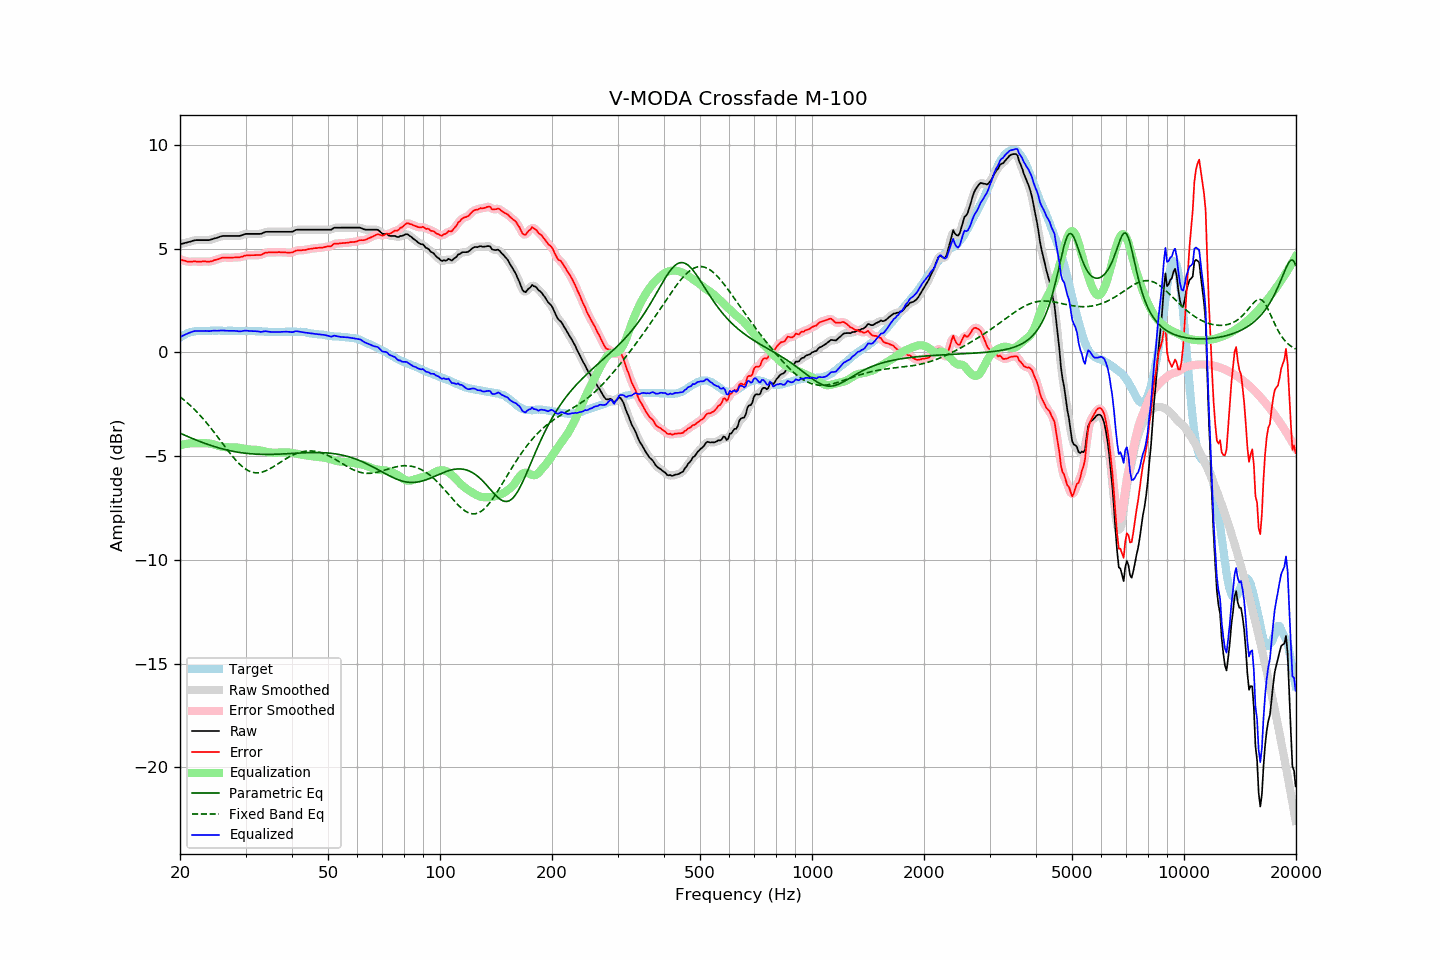

The data file committed next to this chart (first rows):
frequency, raw, error, smoothed, error_smoothed, equalization, parametric_eq, fixed_band_eq, equalized_raw, equalized_smoothed, target
20.00, 5.22, 4.49, 5.22, 4.49, -4.48, -3.89, -2.14, 0.74, 0.74, 0.72
20.20, 5.24, 4.46, 5.24, 4.46, -4.46, -3.92, -2.20, 0.78, 0.78, 0.77
20.40, 5.26, 4.43, 5.26, 4.44, -4.44, -3.96, -2.26, 0.82, 0.82, 0.82
20.61, 5.27, 4.42, 5.28, 4.41, -4.42, -3.99, -2.33, 0.85, 0.85, 0.85
20.81, 5.30, 4.39, 5.30, 4.39, -4.41, -4.03, -2.39, 0.89, 0.89, 0.90
21.02, 5.32, 4.37, 5.31, 4.38, -4.39, -4.06, -2.46, 0.92, 0.92, 0.94
21.23, 5.34, 4.37, 5.34, 4.37, -4.38, -4.09, -2.53, 0.95, 0.95, 0.96
21.44, 5.36, 4.37, 5.36, 4.38, -4.38, -4.13, -2.60, 0.98, 0.98, 0.98
21.66, 5.38, 4.38, 5.38, 4.38, -4.38, -4.16, -2.68, 1.01, 1.01, 1.00
21.87, 5.41, 4.39, 5.40, 4.39, -4.38, -4.19, -2.75, 1.03, 1.03, 1.01
22.09, 5.42, 4.38, 5.41, 4.39, -4.38, -4.22, -2.83, 1.04, 1.04, 1.03
22.31, 5.42, 4.38, 5.42, 4.38, -4.38, -4.25, -2.91, 1.03, 1.04, 1.04
22.54, 5.42, 4.38, 5.42, 4.38, -4.38, -4.28, -2.99, 1.03, 1.03, 1.04
22.76, 5.42, 4.38, 5.42, 4.38, -4.38, -4.31, -3.08, 1.03, 1.03, 1.04
22.99, 5.42, 4.39, 5.42, 4.38, -4.38, -4.34, -3.17, 1.04, 1.04, 1.03
23.22, 5.42, 4.39, 5.42, 4.39, -4.38, -4.37, -3.25, 1.04, 1.04, 1.03
23.45, 5.42, 4.39, 5.41, 4.38, -4.38, -4.40, -3.35, 1.04, 1.04, 1.03
23.69, 5.42, 4.38, 5.41, 4.38, -4.38, -4.43, -3.44, 1.03, 1.03, 1.04
23.92, 5.42, 4.38, 5.42, 4.38, -4.39, -4.45, -3.53, 1.03, 1.03, 1.04
24.16, 5.44, 4.39, 5.44, 4.39, -4.40, -4.48, -3.63, 1.04, 1.03, 1.05
24.40, 5.46, 4.40, 5.46, 4.41, -4.41, -4.51, -3.73, 1.04, 1.04, 1.06
24.65, 5.49, 4.44, 5.48, 4.43, -4.43, -4.53, -3.83, 1.05, 1.05, 1.05
24.89, 5.51, 4.46, 5.50, 4.46, -4.46, -4.55, -3.93, 1.05, 1.05, 1.05
25.14, 5.53, 4.48, 5.53, 4.48, -4.48, -4.58, -4.03, 1.04, 1.05, 1.05
25.39, 5.56, 4.50, 5.56, 4.51, -4.51, -4.60, -4.13, 1.05, 1.05, 1.05
25.65, 5.59, 4.53, 5.58, 4.53, -4.53, -4.62, -4.24, 1.06, 1.05, 1.05
25.91, 5.60, 4.56, 5.60, 4.56, -4.54, -4.64, -4.34, 1.06, 1.06, 1.04
26.16, 5.62, 4.57, 5.61, 4.57, -4.56, -4.66, -4.44, 1.06, 1.06, 1.04
26.43, 5.62, 4.57, 5.62, 4.57, -4.57, -4.68, -4.55, 1.05, 1.05, 1.04
26.69, 5.62, 4.57, 5.62, 4.57, -4.57, -4.70, -4.65, 1.04, 1.05, 1.04
26.96, 5.62, 4.56, 5.62, 4.57, -4.57, -4.72, -4.75, 1.04, 1.04, 1.05
27.23, 5.62, 4.56, 5.62, 4.57, -4.57, -4.74, -4.85, 1.04, 1.04, 1.05
27.50, 5.62, 4.57, 5.62, 4.57, -4.57, -4.75, -4.95, 1.04, 1.04, 1.05
27.77, 5.62, 4.58, 5.62, 4.57, -4.57, -4.77, -5.04, 1.04, 1.04, 1.04
28.05, 5.62, 4.58, 5.62, 4.58, -4.57, -4.78, -5.13, 1.04, 1.04, 1.04
28.33, 5.62, 4.59, 5.61, 4.58, -4.58, -4.80, -5.22, 1.04, 1.03, 1.03
28.62, 5.62, 4.59, 5.61, 4.59, -4.59, -4.81, -5.30, 1.02, 1.02, 1.03
28.90, 5.62, 4.58, 5.62, 4.59, -4.60, -4.82, -5.38, 1.01, 1.02, 1.04
29.19, 5.64, 4.61, 5.64, 4.61, -4.62, -4.83, -5.45, 1.02, 1.02, 1.02
29.48, 5.67, 4.62, 5.67, 4.63, -4.63, -4.85, -5.52, 1.03, 1.03, 1.04
29.78, 5.70, 4.66, 5.69, 4.66, -4.65, -4.86, -5.58, 1.05, 1.05, 1.03
30.08, 5.72, 4.67, 5.71, 4.67, -4.66, -4.86, -5.63, 1.06, 1.05, 1.04
30.38, 5.72, 4.68, 5.72, 4.68, -4.67, -4.87, -5.68, 1.04, 1.04, 1.03
30.68, 5.72, 4.69, 5.72, 4.69, -4.68, -4.88, -5.72, 1.03, 1.04, 1.03
30.99, 5.72, 4.69, 5.72, 4.69, -4.69, -4.89, -5.75, 1.03, 1.03, 1.03
31.30, 5.72, 4.69, 5.72, 4.69, -4.69, -4.89, -5.78, 1.03, 1.03, 1.03
31.61, 5.72, 4.69, 5.72, 4.69, -4.69, -4.90, -5.79, 1.03, 1.03, 1.03
31.93, 5.72, 4.69, 5.72, 4.69, -4.69, -4.90, -5.80, 1.02, 1.02, 1.02
32.24, 5.72, 4.70, 5.71, 4.69, -4.70, -4.91, -5.80, 1.02, 1.02, 1.01
32.57, 5.72, 4.69, 5.71, 4.69, -4.71, -4.91, -5.80, 1.01, 1.00, 1.02
32.89, 5.72, 4.69, 5.72, 4.70, -4.73, -4.91, -5.79, 0.99, 1.00, 1.02
33.22, 5.74, 4.73, 5.74, 4.73, -4.74, -4.91, -5.77, 0.99, 1.00, 1.01
33.55, 5.78, 4.77, 5.77, 4.77, -4.76, -4.92, -5.75, 1.01, 1.01, 1.01
33.89, 5.81, 4.81, 5.80, 4.80, -4.78, -4.92, -5.72, 1.02, 1.02, 1.00
34.23, 5.82, 4.81, 5.81, 4.82, -4.80, -4.92, -5.68, 1.02, 1.02, 1.00
34.57, 5.82, 4.82, 5.82, 4.82, -4.81, -4.92, -5.65, 1.00, 1.00, 0.99
34.92, 5.82, 4.82, 5.82, 4.82, -4.82, -4.92, -5.61, 0.99, 0.99, 0.99
35.27, 5.82, 4.83, 5.82, 4.83, -4.83, -4.91, -5.56, 0.98, 0.98, 0.99
35.62, 5.82, 4.83, 5.82, 4.83, -4.83, -4.91, -5.52, 0.98, 0.98, 0.99
35.97, 5.82, 4.83, 5.82, 4.83, -4.83, -4.91, -5.47, 0.98, 0.98, 0.98
... 635 more rows
